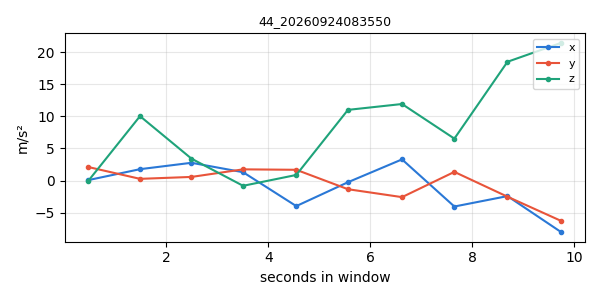

The file beside this chart, header and first rows:
timestamp, x, y, z
1790202941, 0.07657, 2.11, -0.04068
1790202942, 1.775, 0.271, 10.03
1790202943, 2.77, 0.5707, 3.413
1790202944, 1.305, 1.749, -0.8106
1790202945, -3.967, 1.68, 0.8758
1790202946, -0.2542, -1.341, 11
1790202947, 3.298, -2.573, 11.91
1790202948, -4.034, 1.353, 6.529
1790202949, -2.413, -2.508, 18.48
1790202950, -8.036, -6.288, 21.43
